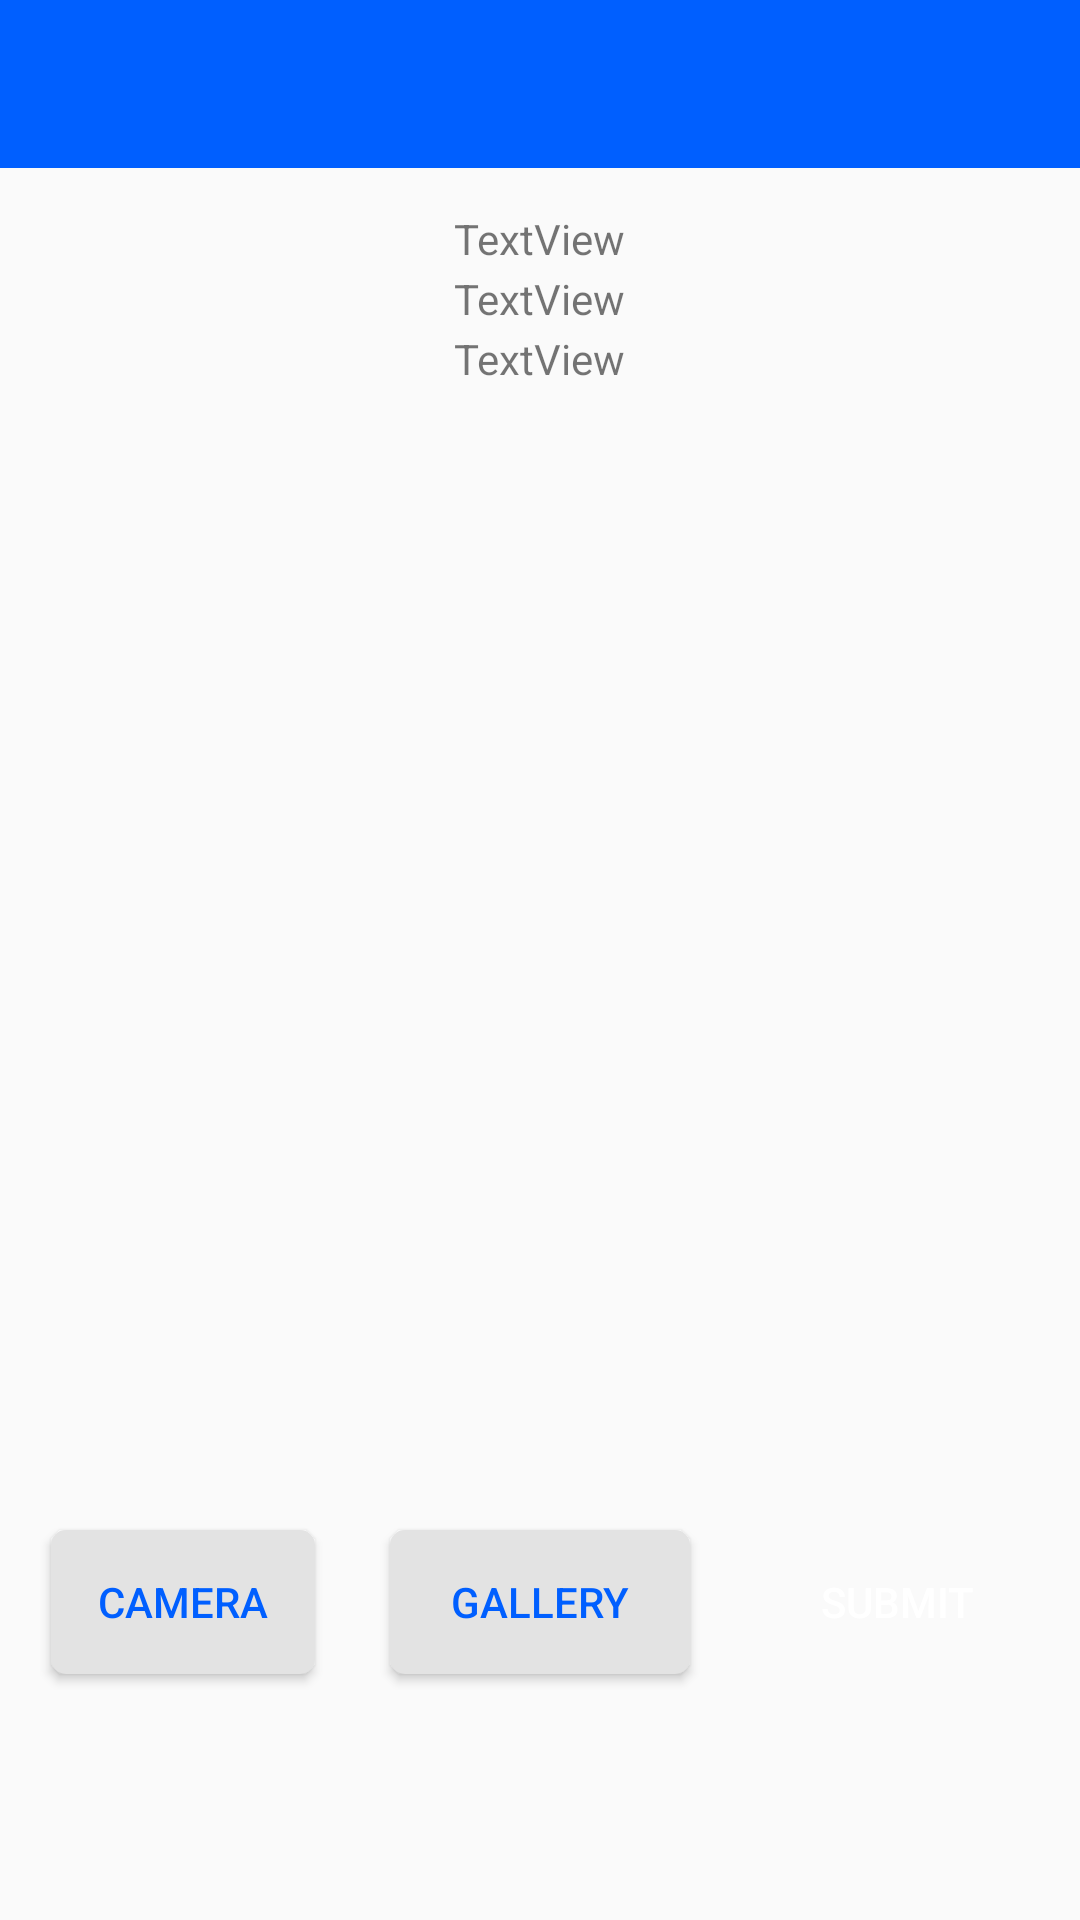

Layout XML and referenced resources for this Android screen:
<!-- AndroidManifest.xml: application theme AppTheme -->
<!-- res/layout/activity_take__photo.xml -->
<?xml version="1.0" encoding="utf-8"?>
<RelativeLayout
    xmlns:android="http://schemas.android.com/apk/res/android"
    xmlns:app="http://schemas.android.com/apk/res-auto"
    xmlns:tools="http://schemas.android.com/tools"
    android:layout_width="match_parent"
    android:layout_height="match_parent"
    tools:context=".Take_Photo">

    
    <android.support.v7.widget.Toolbar
        android:id="@+id/toolbar"
        android:layout_width="match_parent"
        android:layout_height="?attr/actionBarSize"
        android:background="?attr/colorPrimary"
        android:theme="@style/ThemeOverlay.AppCompat.Dark"
        app:layout_constraintTop_toTopOf="parent" />

    <TextView
        android:id="@+id/textView4"
        android:layout_width="wrap_content"
        android:layout_height="wrap_content"
        android:layout_marginTop="70dp"
        android:layout_centerHorizontal="true"
        android:text="TextView"/>

    <TextView
        android:id="@+id/textView7"
        android:layout_width="wrap_content"
        android:layout_height="wrap_content"
        android:layout_marginTop="90dp"
        android:text="TextView"
        android:layout_centerHorizontal="true" />

    <TextView
        android:id="@+id/textView8"
        android:layout_width="wrap_content"
        android:layout_height="wrap_content"
        android:layout_marginTop="110dp"
        android:text="TextView"
        android:layout_centerHorizontal="true"/>

    <ImageView
        android:id="@+id/imageView"
        android:layout_width="330dp"
        android:layout_height="360dp"
        android:layout_centerHorizontal="true"
        android:layout_centerVertical="true"
        tools:srcCompat="@tools:sample/avatars" />

    <Button
        android:id="@+id/button5"
        android:layout_width="wrap_content"
        android:layout_height="wrap_content"
        android:onClick="dispatchTakePictureIntent"
        android:text="Camera"
        android:layout_below="@+id/imageView"
        android:layout_marginTop="10dp"
        android:layout_toStartOf="@+id/button4"
        android:layout_marginEnd="25dp"
        android:textColor="@color/colorPrimary"
        android:background="@drawable/rounded_button_effect"
        />

    <Button
        android:id="@+id/button4"
        android:layout_width="100dp"
        android:layout_height="wrap_content"
        android:onClick="GalleryBtnClicked"
        android:text="Gallery"
        android:layout_marginTop="10dp"
        android:textColor="@color/colorPrimary"
        android:background="@drawable/rounded_button_effect"
        android:layout_below="@+id/imageView"
        android:layout_centerHorizontal="true"
        />

    <Button
        android:id="@+id/button"
        android:layout_width="wrap_content"
        android:layout_height="wrap_content"
        android:onClick="SbmtClaimBtn"
        android:text="Submit"
        android:layout_marginTop="10dp"
        android:textColor="@android:color/white"
        android:background="@drawable/s_rounded_button_effect"
        android:layout_below="@+id/imageView"
        android:layout_toEndOf="@+id/button4"
        android:layout_marginStart="25dp"/>


</RelativeLayout>
<!-- resources referenced by this layout -->
<resources>
  <color name="colorPrimary">#005fff</color>
  <!-- drawable rounded_button_effect (drawable) -->
  <?xml version="1.0" encoding="utf-8"?>
  <ripple xmlns:android="http://schemas.android.com/apk/res/android"
      android:color="@color/ripple_material_dark">
  
      <item android:id="@android:id/mask">
          <shape android:shape="rectangle">
              <solid android:color="@android:color/white" />
              <corners android:radius="5dp" />
          </shape>
      </item>
  
      <item android:drawable="@drawable/rounded_button" />
  </ripple>
  <!-- drawable s_rounded_button_effect (drawable) -->
  <?xml version="1.0" encoding="utf-8"?>
  <ripple xmlns:android="http://schemas.android.com/apk/res/android"
      android:color="@color/ripple_material_dark">
  
      <item android:id="@android:id/mask">
          <shape android:shape="rectangle">
              <solid android:color="@android:color/white" />
              <corners android:radius="5dp" />
          </shape>
      </item>
  
      <item android:drawable="@drawable/s_rounded_button" />
  </ripple>
  <style name="AppTheme" parent="Theme.AppCompat.Light.NoActionBar">
          
          <item name="colorPrimary">@color/colorPrimary</item>
          <item name="colorPrimaryDark">@color/colorPrimaryDark</item>
          <item name="colorAccent">@color/colorAccent</item>
          <item name="colorControlNormal">#0057e7</item>
          <item name="colorControlActivated">#0057e7</item>
      </style>
  <!-- drawable rounded_button (drawable) -->
  <?xml version="1.0" encoding="utf-8"?>
  <shape xmlns:android="http://schemas.android.com/apk/res/android"
      android:shape="rectangle">
  
      <solid android:color="#e3e3e3"/>
      
      <corners android:radius="5dp" />
  </shape>
  <color name="colorPrimaryDark">#005edc </color>
  <color name="colorAccent">#D81B60</color>
</resources>
